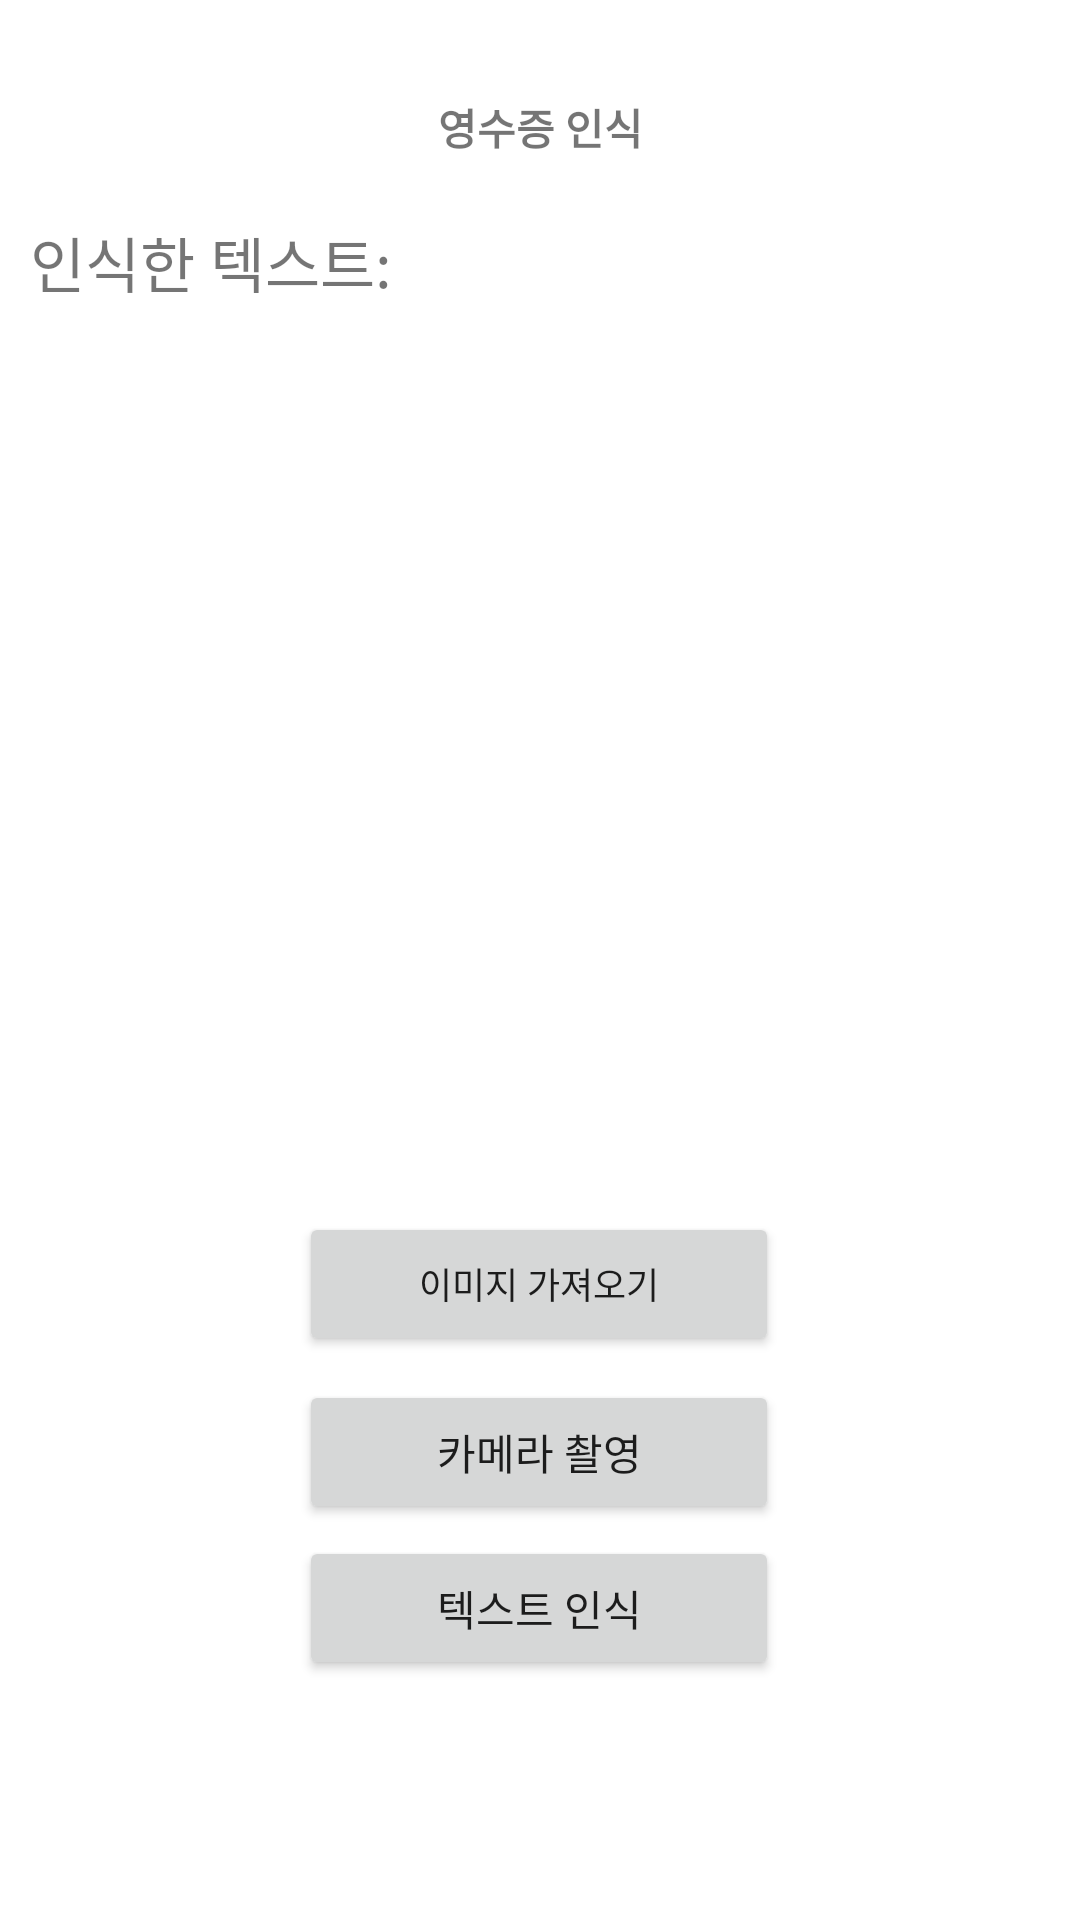

Layout XML and referenced resources for this Android screen:
<!-- AndroidManifest.xml: application theme Theme.Household_account_book -->
<!-- res/layout/expenses_ocr.xml -->
<?xml version="1.0" encoding="utf-8"?>
<androidx.constraintlayout.widget.ConstraintLayout xmlns:android="http://schemas.android.com/apk/res/android"
    xmlns:app="http://schemas.android.com/apk/res-auto"
    xmlns:tools="http://schemas.android.com/tools"
    android:layout_width="match_parent"
    android:layout_height="match_parent"
    tools:context=".ExpensesOcr">

    <ImageView
        android:id="@+id/imageView"
        android:layout_width="200dp"
        android:layout_height="200dp"
        android:layout_marginTop="192dp"
        app:layout_constraintEnd_toEndOf="parent"
        app:layout_constraintHorizontal_bias="0.497"
        app:layout_constraintStart_toStartOf="parent"
        app:layout_constraintTop_toTopOf="parent"
        tools:src="@tools:sample/avatars" />

    <Button
        android:id="@+id/btn_get_image"
        android:layout_width="160dp"
        android:layout_height="wrap_content"
        android:layout_marginTop="12dp"
        android:fontFamily="@font/im_hyemin_bold"
        android:text="이미지 가져오기"
        android:textSize="12sp"
        app:layout_constraintEnd_toEndOf="@+id/btn_detection_image"
        app:layout_constraintHorizontal_bias="0.0"
        app:layout_constraintStart_toStartOf="@+id/btn_detection_image"
        app:layout_constraintTop_toBottomOf="@+id/imageView" />

    <Button
        android:id="@+id/btn_detection_image"
        android:layout_width="160dp"
        android:layout_height="wrap_content"
        android:layout_marginTop="60dp"
        android:fontFamily="@font/im_hyemin_bold"
        android:text="텍스트 인식"
        app:layout_constraintEnd_toEndOf="parent"
        app:layout_constraintHorizontal_bias="0.498"
        app:layout_constraintStart_toStartOf="parent"
        app:layout_constraintTop_toBottomOf="@+id/btn_get_image" />

    <Button
        android:id="@+id/takePicture"
        android:layout_width="160dp"
        android:layout_height="wrap_content"
        android:layout_marginTop="460dp"
        android:fontFamily="@font/im_hyemin_bold"
        android:text="카메라 촬영"
        app:layout_constraintEnd_toEndOf="@+id/btn_detection_image"
        app:layout_constraintHorizontal_bias="0.0"
        app:layout_constraintStart_toStartOf="@+id/btn_detection_image"
        app:layout_constraintTop_toTopOf="parent" />

    <TextView
        android:id="@+id/textView7"
        android:layout_width="wrap_content"
        android:layout_height="wrap_content"
        android:layout_marginTop="32dp"
        android:text="영수증 인식"
        android:fontFamily="@font/im_hyemin_bold"
        android:textStyle="bold"
        app:layout_constraintEnd_toEndOf="parent"
        app:layout_constraintStart_toStartOf="parent"
        app:layout_constraintTop_toTopOf="parent" />


    <LinearLayout
        android:layout_width="match_parent"
        android:layout_height="wrap_content"
        android:layout_marginTop="44dp"
        android:orientation="horizontal"
        app:layout_constraintEnd_toEndOf="parent"
        app:layout_constraintHorizontal_bias="0.0"
        app:layout_constraintStart_toStartOf="parent"
        app:layout_constraintTop_toBottomOf="@+id/textView7">

    </LinearLayout>

    <TextView
        android:id="@+id/text_info"
        android:layout_width="match_parent"
        android:layout_height="wrap_content"
        android:layout_marginStart="10dp"
        android:layout_marginTop="44dp"
        android:fontFamily="@font/im_hyemin_bold"
        android:text=""
        android:textSize="20sp"
        android:textStyle="bold"
        app:layout_constraintEnd_toEndOf="parent"
        app:layout_constraintHorizontal_bias="1.0"
        app:layout_constraintStart_toStartOf="parent"
        app:layout_constraintTop_toBottomOf="@+id/textView7" />

    <TextView
        android:layout_width="wrap_content"
        android:layout_height="wrap_content"
        android:layout_marginStart="10dp"
        android:layout_marginTop="20dp"
        android:fontFamily="@font/im_hyemin_bold"
        android:text="인식한 텍스트: "
        android:textSize="20sp"
        app:layout_constraintEnd_toEndOf="parent"
        app:layout_constraintHorizontal_bias="0.0"
        app:layout_constraintStart_toStartOf="parent"
        app:layout_constraintTop_toBottomOf="@+id/textView7" />
</androidx.constraintlayout.widget.ConstraintLayout>
<!-- resources referenced by this layout -->
<resources>
  <style name="Theme.Household_account_book" parent="Theme.MaterialComponents.DayNight.DarkActionBar">
          
          <item name="colorPrimary">@color/green_pry</item>
          <item name="colorPrimaryVariant">@color/green_be</item>
          <item name="colorOnPrimary">@color/white</item>
          
          <item name="colorSecondary">@color/teal_200</item>
          <item name="colorSecondaryVariant">@color/teal_700</item>
          <item name="colorOnSecondary">@color/black</item>
          
          <item name="android:statusBarColor" tools:targetApi="l">?attr/colorPrimaryVariant</item>
          
      </style>
  <color name="green_pry">#BEFFC8</color>
  <color name="green_be">#00DF8E</color>
  <color name="white">#FFFFFFFF</color>
  <color name="teal_200">#FF03DAC5</color>
  <color name="teal_700">#FF018786</color>
  <color name="black">#FF000000</color>
</resources>
